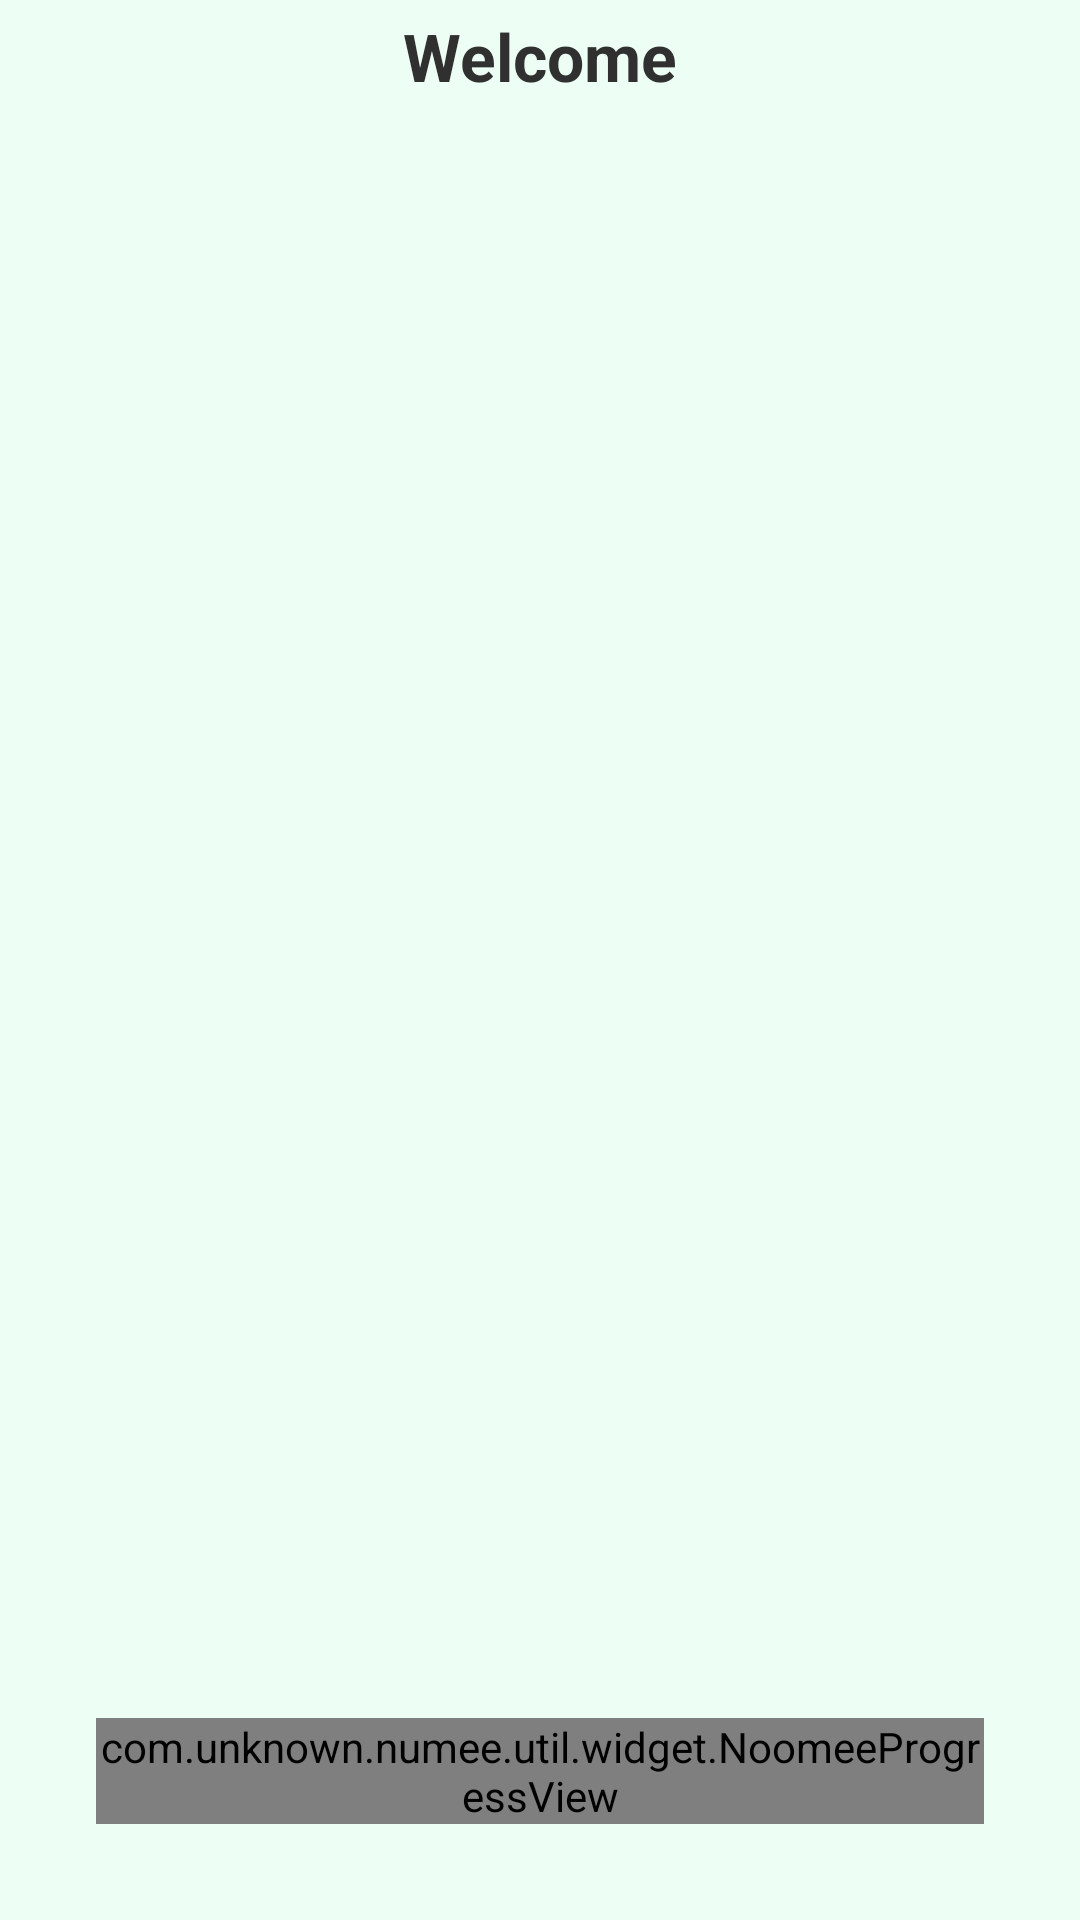

Write the Android layout XML for this screen, with the resource values it uses.
<!-- AndroidManifest.xml: application theme AppTheme -->
<!-- res/layout/activity_child_story.xml -->
<?xml version="1.0" encoding="utf-8"?>
<android.support.constraint.ConstraintLayout xmlns:android="http://schemas.android.com/apk/res/android"
		xmlns:app="http://schemas.android.com/apk/res-auto"
		android:layout_width="match_parent"
		android:layout_height="match_parent"
		xmlns:tools="http://schemas.android.com/tools"
		android:background="@color/colorPrimary">

	<TextView
			android:id="@+id/activity_child_story__txt_title"
			style="@style/HeadingText"
			android:layout_width="wrap_content"
			android:layout_height="wrap_content"
			android:gravity="center"
			android:maxLines="1"
			android:text="@string/welcome"
			android:layout_marginTop="@dimen/spacing_tiny"
			app:layout_constraintEnd_toEndOf="parent"
			app:layout_constraintStart_toStartOf="parent"
			app:layout_constraintTop_toTopOf="parent" />

	<TextView
			android:id="@+id/activity_child_story__txt_sub_title"
			style="@style/SubHeadingText"
			android:layout_width="0dp"
			android:layout_height="wrap_content"
			android:layout_marginTop="@dimen/spacing_small"
			android:textAlignment="center"
			android:maxLines="6"
			app:layout_constraintEnd_toEndOf="parent"
			app:layout_constraintStart_toStartOf="parent"
			app:layout_constraintTop_toBottomOf="@id/activity_child_story__txt_title"
			app:layout_constraintBottom_toTopOf="@id/activity_child_story__guideline"
			tools:text="@string/app_name" />

	<android.support.constraint.Guideline
			android:id="@+id/activity_child_story__guideline"
			android:layout_width="0dp"
			android:layout_height="0dp"
			android:orientation="horizontal"
			app:layout_constraintGuide_percent="0.25"/>

	<ImageView
			android:id="@+id/activity_child_story__img"
			android:layout_width="0dp"
			android:layout_height="0dp"
			android:layout_margin="@dimen/spacing_normal"
			android:scaleType="fitXY"
			android:adjustViewBounds="true"
			app:layout_constraintBottom_toTopOf="@id/activity_child_story__progress"
			app:layout_constraintEnd_toEndOf="parent"
			app:layout_constraintStart_toStartOf="parent"
			app:layout_constraintTop_toBottomOf="@id/activity_child_story__guideline"
			tools:ignore="ContentDescription"
			tools:src="@drawable/ic_clock"/>

	<com.unknown.numee.util.widget.NoomeeProgressView
			android:id="@+id/activity_child_story__progress"
			android:layout_width="0dp"
			android:layout_height="wrap_content"
			android:layout_marginStart="@dimen/spacing_big"
			android:layout_marginEnd="@dimen/spacing_big"
			android:layout_marginBottom="@dimen/spacing_big"
			app:layout_constraintBottom_toBottomOf="parent"
			app:layout_constraintEnd_toEndOf="parent"
			app:layout_constraintStart_toStartOf="parent" />

</android.support.constraint.ConstraintLayout>
<!-- resources referenced by this layout -->
<resources>
  <color name="colorPrimary">#EDFFF4</color>
  <dimen name="spacing_big">32dp</dimen>
  <dimen name="spacing_normal">16dp</dimen>
  <dimen name="spacing_small">8dp</dimen>
  <dimen name="spacing_tiny">4dp</dimen>
  <!-- drawable ic_clock (drawable) -->
  <vector xmlns:android="http://schemas.android.com/apk/res/android"
  	android:width="24dp"
  	android:height="24dp"
  	android:tint="#2AD27F"
  	android:viewportHeight="24.0"
  	android:viewportWidth="24.0">
  	<path
  		android:fillColor="#FF000000"
  		android:pathData="M11.99,2C6.47,2 2,6.48 2,12s4.47,10 9.99,10C17.52,22 22,17.52 22,12S17.52,2 11.99,2zM12,20c-4.42,0 -8,-3.58 -8,-8s3.58,-8 8,-8 8,3.58 8,8 -3.58,8 -8,8zM12.5,7H11v6l5.25,3.15 0.75,-1.23 -4.5,-2.67z" />
  </vector>
  <string name="app_name">Noomee</string>
  <string name="welcome">Welcome</string>
  <style name="HeadingText">
  		<item name="android:textColor">@color/colorAccent</item>
  		<item name="android:textStyle">bold</item>
  		<item name="android:textSize">@dimen/font_big</item>
  	</style>
  <style name="SubHeadingText" parent="HeadingText">
  		<item name="android:textSize">@dimen/font_large</item>
  		<item name="android:textColor">@color/colorSubTitle</item>
  	</style>
  <style name="AppTheme" parent="Theme.AppCompat.Light.NoActionBar">
  		<item name="colorPrimary">@color/colorPrimary</item>
  		<item name="colorPrimaryDark">@color/colorPrimaryDark</item>
  		<item name="colorAccent">@color/colorAccent</item>
  		<item name="android:textColor">@color/colorAccent</item>
  		<item name="android:statusBarColor">@color/colorPrimary</item>
  	</style>
  <color name="colorAccent">#303030</color>
  <dimen name="font_big">22sp</dimen>
  <dimen name="font_large">18sp</dimen>
  <color name="colorSubTitle">#898989</color>
  <color name="colorPrimaryDark">#2AD27F</color>
</resources>
